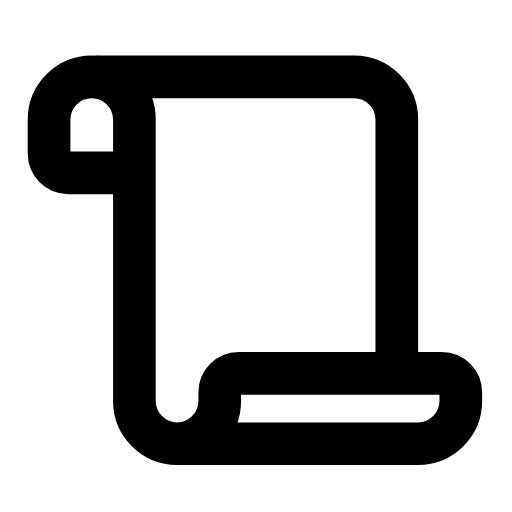
t = 0.00 s
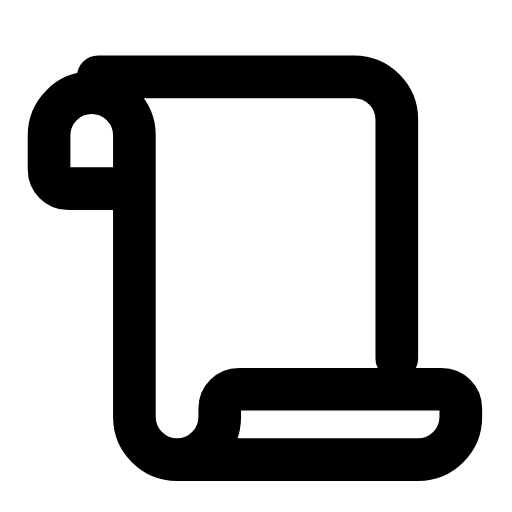
t = 0.29 s
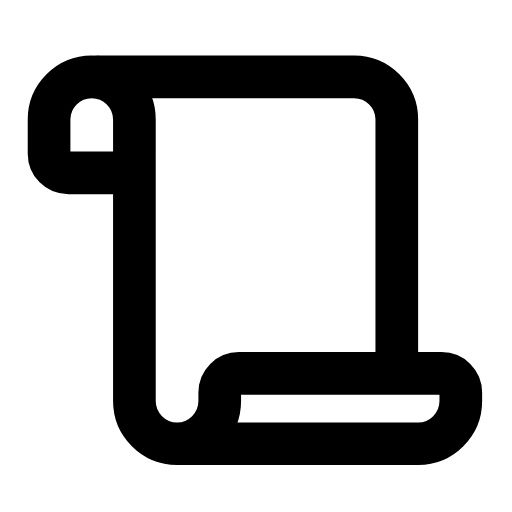
t = 0.60 s
t = 0.88 s: frame unchanged from t = 0.00 s, image omitted
t = 1.19 s: frame unchanged from t = 0.00 s, image omitted
t = 1.50 s: frame unchanged from t = 0.00 s, image omitted

The animated SVG that drew these frames (rendered in a browser with its animation timeline set to each time). Animation: 1 SMIL element (animateTransform=1); one cycle of 1.80 s, repeats indefinitely.

<svg xmlns="http://www.w3.org/2000/svg" width="24" height="24" viewBox="0 0 24 24" fill="none"><path stroke="currentColor" stroke-width="2" stroke-linecap="round" stroke-linejoin="round" fill="none" d="M18.6 16.8L18.6 5.6C18.6 4.5 17.7 3.6 16.6 3.6L4.6 3.6"></path><g><animateTransform attributeName="transform" type="translate" values="0 0;0 0;0 0.9;0 0;0 0;0 0;0 0;0 0.9;0 0;0 0;0 0" keyTimes="0;0.135;0.2475;0.36;0.45;0.6;0.66;0.735;0.81;0.9;1" dur="1.8s" repeatCount="indefinite" calcMode="spline" keySplines="0.16 1 0.3 1;0.16 1 0.3 1;0.16 1 0.3 1;0.16 1 0.3 1;0.16 1 0.3 1;0.16 1 0.3 1;0.16 1 0.3 1;0.16 1 0.3 1;0.16 1 0.3 1;0.16 1 0.3 1"/><path stroke="currentColor" stroke-width="2" stroke-linecap="round" stroke-linejoin="round" fill="none" d="M8.4 20.8L19.6 20.8C20.7 20.8 21.6 19.9 21.6 18.8L21.6 18.4C21.6 17.9 21.2 17.5 20.7 17.5L11.2 17.5C10.7 17.5 10.3 17.9 10.3 18.4L10.3 18.8C10.3 19.9 9.4 20.8 8.3 20.8C7.2 20.8 6.3 19.9 6.3 18.8L6.3 5.6C6.3 4.5 5.4 3.6 4.3 3.6C3.2 3.6 2.3 4.5 2.3 5.6L2.3 7.2C2.3 7.7 2.7 8.1 3.2 8.1L6.1 8.1"></path></g></svg>
